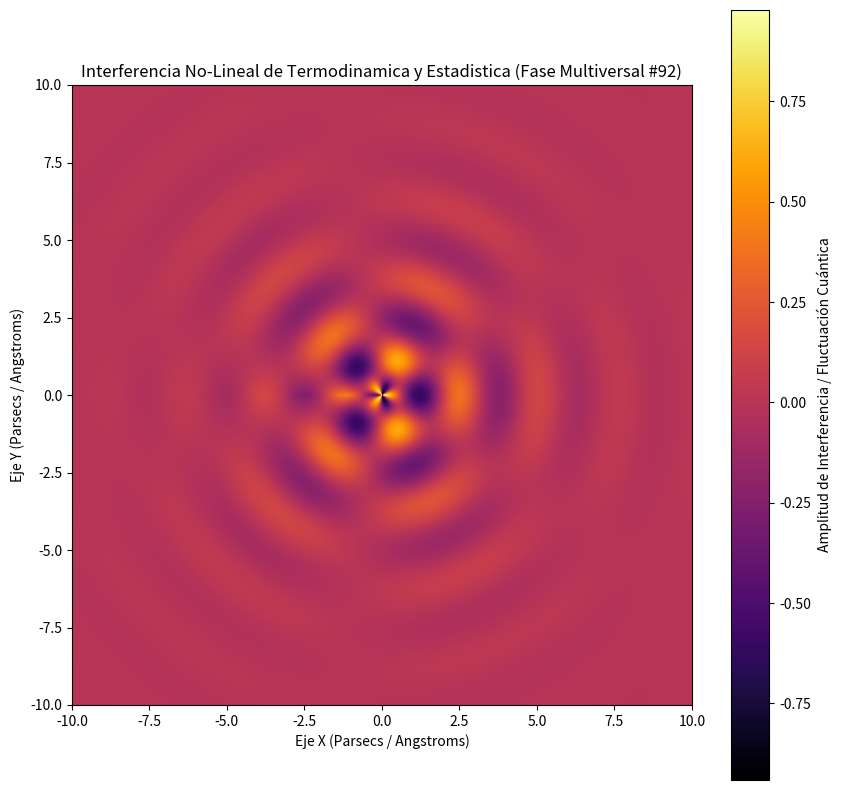

Reproduce this figure in Python.
%matplotlib inline
# Simulación Multiversal: Termodinamica y Estadistica - Variante 92
import numpy as np
import matplotlib.pyplot as plt

# Parámetros Físicos No-Lineales
omega_1 = 2.44
omega_2 = 2.736
lambda_decay = 0.397
phase_shift = 1.589

x = np.linspace(-10, 10, 800)
y = np.linspace(-10, 10, 800)
X, Y = np.meshgrid(x, y)

# Dinámica de Fluidos / Campos Tensor-Escalares (Fase Multiversal)
R = np.sqrt(X**2 + Y**2) + 1e-5
Z = (np.sin(omega_1 * R + phase_shift) * np.cos(omega_2 * np.arctan2(Y, X))) * np.exp(-lambda_decay * R)

plt.figure(figsize=(10, 10))
plt.imshow(Z, cmap='inferno', extent=[-10, 10, -10, 10], origin='lower')
plt.colorbar(label='Amplitud de Interferencia / Fluctuación Cuántica')
plt.title(r'Interferencia No-Lineal de Termodinamica y Estadistica (Fase Multiversal #92)')
plt.xlabel('Eje X (Parsecs / Angstroms)')
plt.ylabel('Eje Y (Parsecs / Angstroms)')
plt.show()
